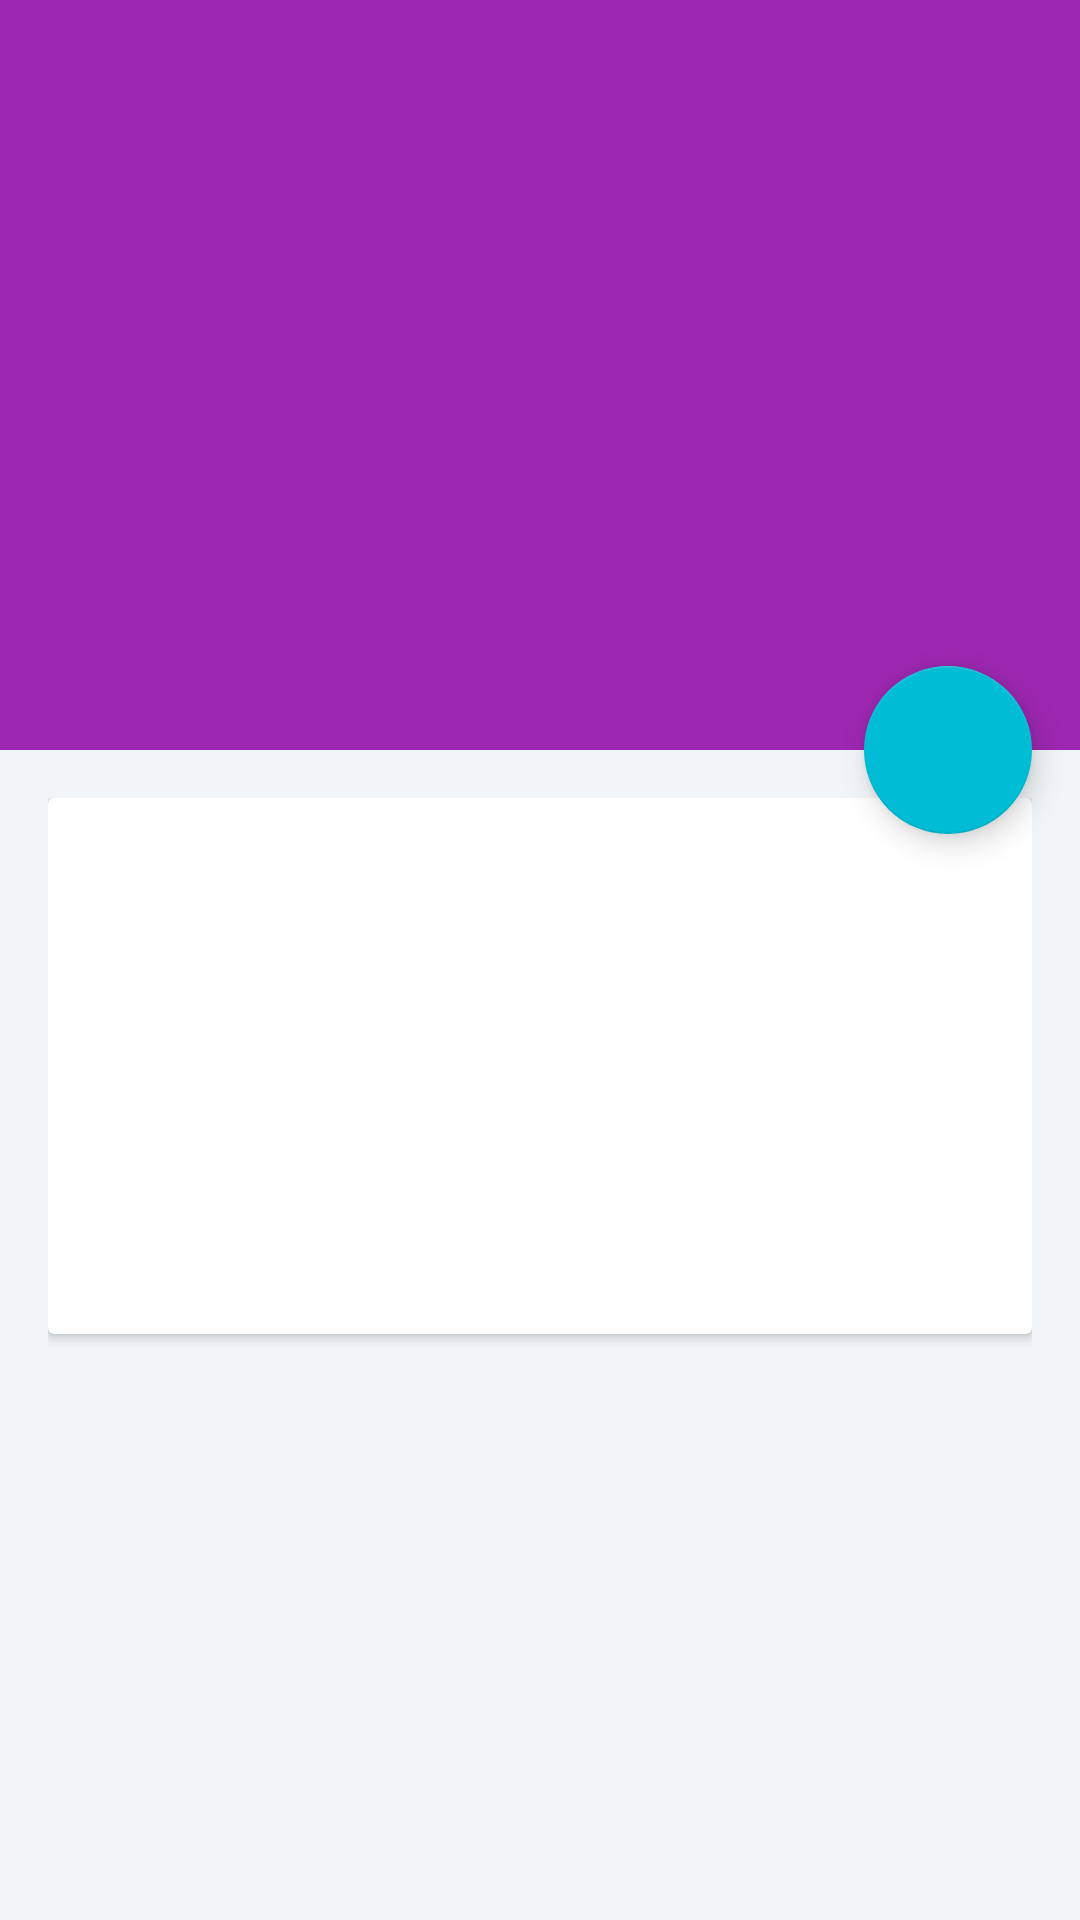

Produce the Android XML layout that renders to this screen, including the resource entries it uses.
<!-- AndroidManifest.xml: application theme AppTheme -->
<!-- res/layout/book_details.xml -->
<?xml version="1.0" encoding="utf-8"?>
<android.support.design.widget.CoordinatorLayout android:id="@+id/main_content"
                                                 xmlns:android="http://schemas.android.com/apk/res/android"
                                                 xmlns:app="http://schemas.android.com/apk/res-auto"
                                                 android:layout_width="match_parent"
                                                 android:layout_height="match_parent"
                                                 android:background="@android:color/white">

    <include layout="@layout/details_view"/>

    <android.support.design.widget.AppBarLayout
        android:id="@+id/appbar"
        android:layout_width="match_parent"
        android:layout_height="@dimen/detail_backdrop_height"
        android:theme="@style/ThemeOverlay.AppCompat.Dark.ActionBar">

        <android.support.design.widget.CollapsingToolbarLayout
            android:id="@+id/collapsing_toolbar"
            android:layout_width="match_parent"
            android:layout_height="match_parent"
            app:contentScrim="?attr/colorPrimary"
            app:expandedTitleMarginEnd="64dp"
            app:expandedTitleMarginStart="48dp"
            app:expandedTitleTextAppearance="@android:color/transparent"
            app:layout_scrollFlags="scroll|exitUntilCollapsed">

            <ImageView
                android:id="@+id/backdrop"
                android:layout_width="match_parent"
                android:layout_height="match_parent"
                android:fitsSystemWindows="true"
                android:scaleType="centerCrop"
                app:layout_collapseMode="parallax"/>

            <android.support.v7.widget.Toolbar
                android:id="@+id/toolbar"
                android:layout_width="match_parent"
                android:layout_height="?attr/actionBarSize"
                app:layout_collapseMode="pin"
                app:popupTheme="@style/ThemeOverlay.AppCompat.Light"/>
        </android.support.design.widget.CollapsingToolbarLayout>
    </android.support.design.widget.AppBarLayout>

    <android.support.design.widget.FloatingActionButton
        android:id="@+id/fab"
        android:layout_width="wrap_content"
        android:layout_height="wrap_content"
        app:layout_anchor="@+id/appbar"
        app:layout_anchorGravity="bottom|right|end"
        android:layout_margin="@dimen/fab_margin"
        android:src="@drawable/ic_mode_edit"/>
</android.support.design.widget.CoordinatorLayout>
<!-- res/layout/details_view.xml (included above) -->
<?xml version="1.0" encoding="utf-8"?>
<RelativeLayout xmlns:android="http://schemas.android.com/apk/res/android"
                xmlns:app="http://schemas.android.com/apk/res-auto"
                xmlns:tools="http://schemas.android.com/tools"
                android:layout_width="match_parent"
                android:layout_height="match_parent"
                android:background="@color/viewBg"
                android:padding="16dp"
                app:layout_behavior="@string/appbar_scrolling_view_behavior">

    <android.support.v7.widget.CardView
        android:layout_width="match_parent"
        android:layout_height="wrap_content">

        <LinearLayout
            android:layout_width="match_parent"
            android:layout_height="wrap_content"
            android:orientation="vertical">

            <include
                android:id="@+id/title_view"
                layout="@layout/details_item_view"/>

            <include
                android:id="@+id/author_view"
                layout="@layout/details_item_view"/>

            <include
                android:id="@+id/publisher_view"
                layout="@layout/details_item_view"/>

            <include
                android:id="@+id/publishing_date_view"
                layout="@layout/details_item_view"/>
        </LinearLayout>
    </android.support.v7.widget.CardView>
</RelativeLayout>
<!-- res/layout/details_item_view.xml (included above) -->
<?xml version="1.0" encoding="utf-8"?>
<LinearLayout xmlns:android="http://schemas.android.com/apk/res/android"
              android:layout_width="match_parent"
              android:layout_height="match_parent"
              android:orientation="vertical"
              android:paddingBottom="4dp"
              android:paddingLeft="16dp"
              android:paddingRight="16dp"
              android:paddingTop="4dp">

    <TextView
        android:id="@+id/label"
        android:layout_width="wrap_content"
        android:layout_height="wrap_content"
        android:textColor="@color/label_color"
        android:textSize="12sp"/>

    <TextView
        android:id="@+id/value"
        android:layout_width="wrap_content"
        android:layout_height="wrap_content"
        android:textColor="@color/value_color"
        android:textSize="15sp"/>
</LinearLayout>
<!-- resources referenced by this layout -->
<resources>
  <color name="label_color">#222222</color>
  <color name="value_color">#999999</color>
  <color name="viewBg">#f1f5f8</color>
  <dimen name="detail_backdrop_height">250dp</dimen>
  <dimen name="fab_margin">16dp</dimen>
  <style name="AppTheme" parent="Theme.AppCompat.Light.DarkActionBar">
          <item name="windowActionBar">false</item>
          <item name="windowNoTitle">true</item>
          <item name="colorPrimary">@color/colorPrimary</item>
          <item name="colorPrimaryDark">@color/colorPrimaryDark</item>
          <item name="colorAccent">@color/colorAccent</item>
      </style>
  <color name="colorPrimary">#9C27B0</color>
  <color name="colorPrimaryDark">#7B1FA2</color>
  <color name="colorAccent">#00BCD4</color>
</resources>
